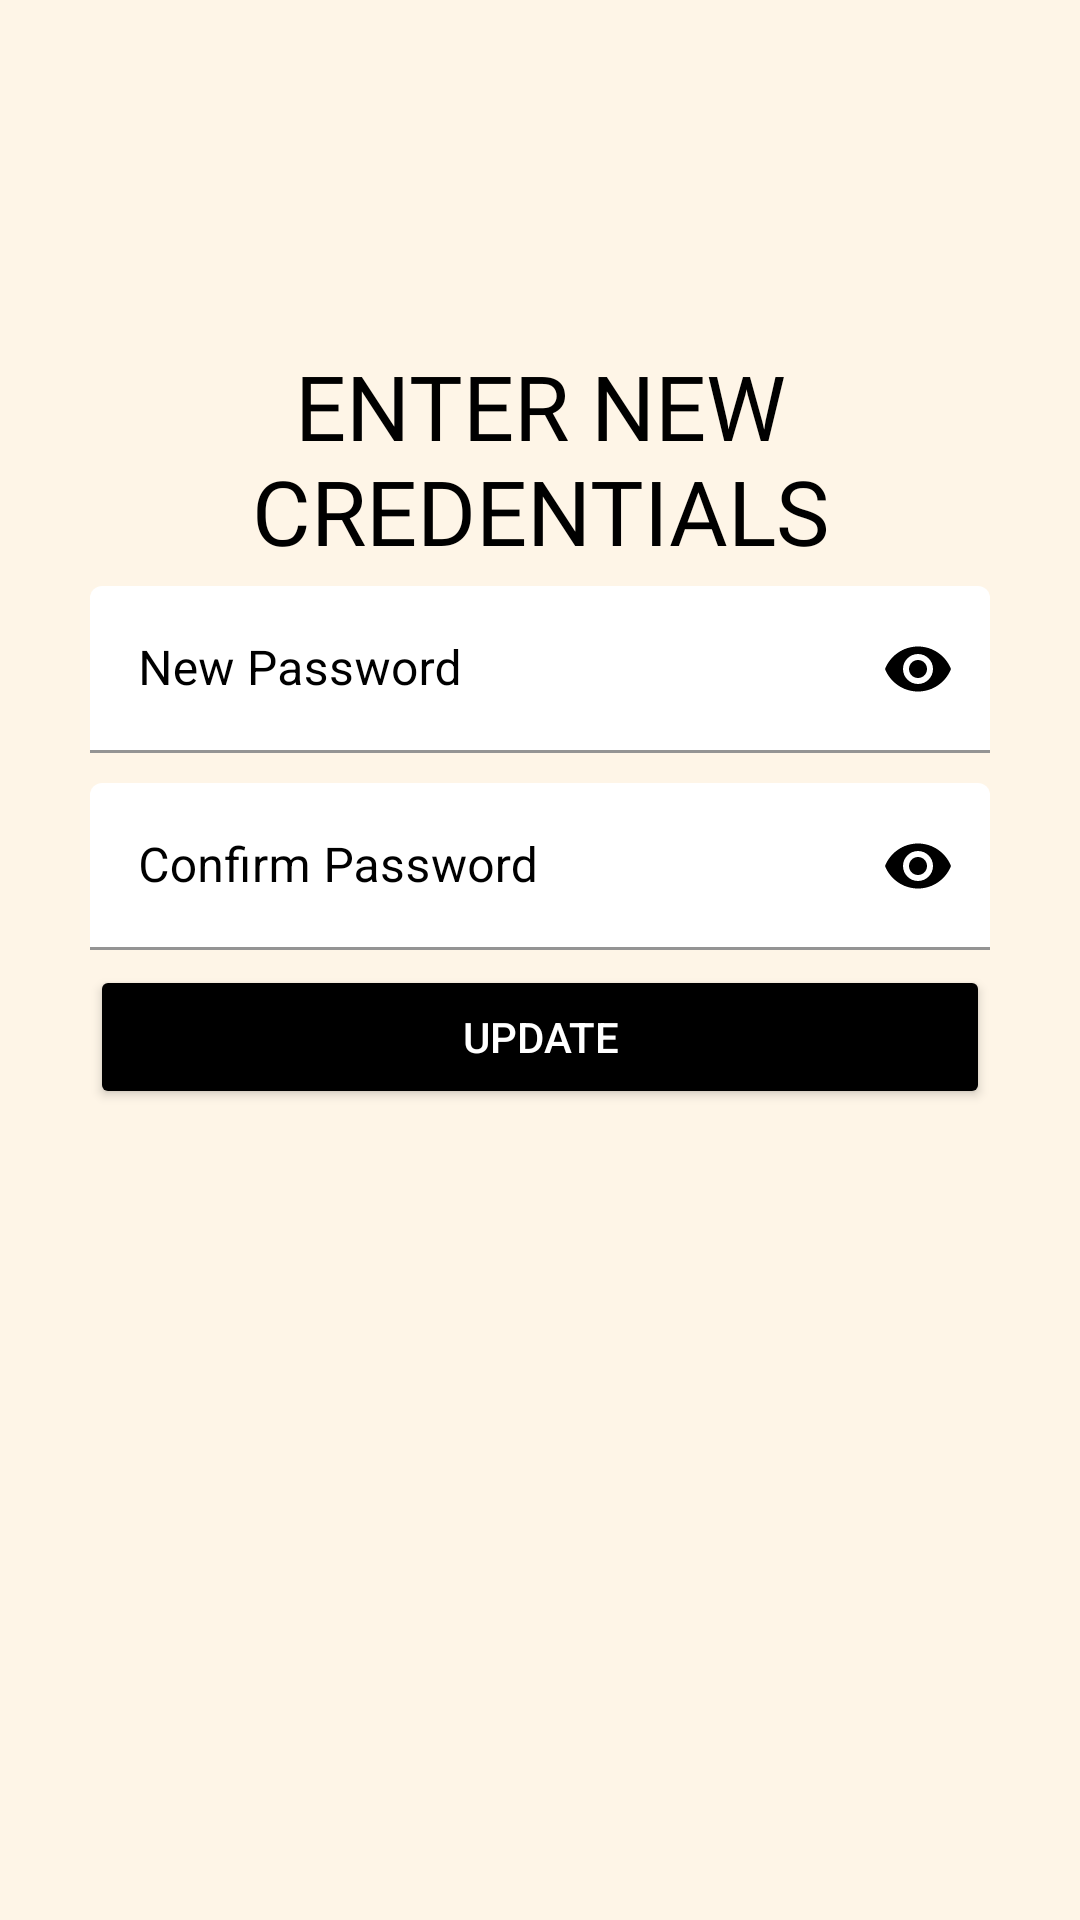

Here is an Android app screen rendered from its layout file. Give the layout XML and the strings, colors and styles it references.
<!-- AndroidManifest.xml: application theme Theme.Quiz -->
<!-- res/layout/activity_reset_password.xml -->
<?xml version="1.0" encoding="utf-8"?>
<ScrollView xmlns:android="http://schemas.android.com/apk/res/android"
    xmlns:app="http://schemas.android.com/apk/res-auto"
    xmlns:tools="http://schemas.android.com/tools"
    android:layout_width="match_parent"
    android:layout_height="match_parent"
    tools:context=".ResetPassword"
    android:padding="30dp"
    android:background="@color/theme">

    <LinearLayout
        android:layout_width="match_parent"
        android:layout_height="wrap_content"
        android:orientation="vertical">


        <ImageView
            android:id="@+id/set_new_password_icon"
            android:layout_width="75dp"
            android:layout_height="75dp"
            android:layout_gravity="center"
            android:src="@drawable/password_reset_icon" />


        <TextView
            android:id="@+id/set_new_password_title"
            android:fontFamily="@font/alfa_slab_one"
            android:layout_width="wrap_content"
            android:layout_height="wrap_content"
            android:layout_gravity="center"
            android:layout_marginTop="10dp"
            android:gravity="center"
            android:text="Enter New Credentials"
            android:textAlignment="center"
            android:textAllCaps="true"
            android:textColor="@color/black"
            android:textSize="30sp" />


        <RelativeLayout
            android:layout_width="match_parent"
            android:layout_height="wrap_content">


            <com.google.android.material.textfield.TextInputLayout
                android:id="@+id/new_password_id"
                style="@style/Widget.MaterialComponents.TextInputLayout.FilledBox"
                android:layout_width="match_parent"
                android:layout_height="wrap_content"
                android:layout_marginTop="5dp"
                android:hint="New Password"
                android:textColorHint="@color/black"
                app:boxStrokeColor="@color/black"
                app:boxStrokeWidthFocused="2dp"
                app:boxBackgroundColor="@color/white"
                app:endIconMode="password_toggle"
                app:endIconTint="@color/black"
                app:startIconTint="@color/black">


                <com.google.android.material.textfield.TextInputEditText
                    android:layout_width="match_parent"
                    android:layout_height="wrap_content"
                    android:inputType="textPassword" />


            </com.google.android.material.textfield.TextInputLayout>


            <com.google.android.material.textfield.TextInputLayout
                android:id="@+id/confirm_password_id"
                style="@style/Widget.MaterialComponents.TextInputLayout.FilledBox"
                android:layout_width="match_parent"
                android:layout_height="wrap_content"
                android:layout_below="@id/new_password_id"
                android:layout_marginTop="10dp"
                android:hint="Confirm Password"
                app:boxBackgroundColor="@color/white"
                android:textColorHint="@color/black"
                app:boxStrokeColor="@color/black"
                app:boxStrokeWidthFocused="2dp"
                app:endIconMode="password_toggle"
                app:endIconTint="@color/black"
                app:startIconTint="@color/black">


                <com.google.android.material.textfield.TextInputEditText
                    android:layout_width="match_parent"
                    android:layout_height="wrap_content"
                    android:inputType="textPassword" />


            </com.google.android.material.textfield.TextInputLayout>


            <Button
                android:id="@+id/set_new_password_btn_id"
                android:layout_width="match_parent"
                android:layout_height="wrap_content"
                android:layout_below="@id/confirm_password_id"
                android:layout_marginTop="5dp"
                android:backgroundTint="@color/black"
                android:textColor="@color/white"
                android:text="Update" />


        </RelativeLayout>


    </LinearLayout>

</ScrollView>
<!-- resources referenced by this layout -->
<resources>
  <color name="black">#FF000000</color>
  <color name="theme">#FEF5E7</color>
  <color name="white">#FFFFFFFF</color>
  <style name="Theme.Quiz" parent="Theme.MaterialComponents.DayNight.NoActionBar">
          
          <item name="colorPrimary">@color/purple_500</item>
          <item name="colorPrimaryVariant">@color/purple_700</item>
          <item name="colorOnPrimary">@color/white</item>
          
          <item name="colorSecondary">@color/teal_200</item>
          <item name="colorSecondaryVariant">@color/teal_700</item>
          <item name="colorOnSecondary">@color/black</item>
          
          <item name="android:statusBarColor" tools:targetApi="l">?attr/colorPrimaryVariant</item>
          <item name="android:windowContentTransitions">true</item>
          
      </style>
  <color name="purple_500">#FF6200EE</color>
  <color name="purple_700">#FF3700B3</color>
  <color name="teal_200">#FF03DAC5</color>
  <color name="teal_700">#FF018786</color>
</resources>
